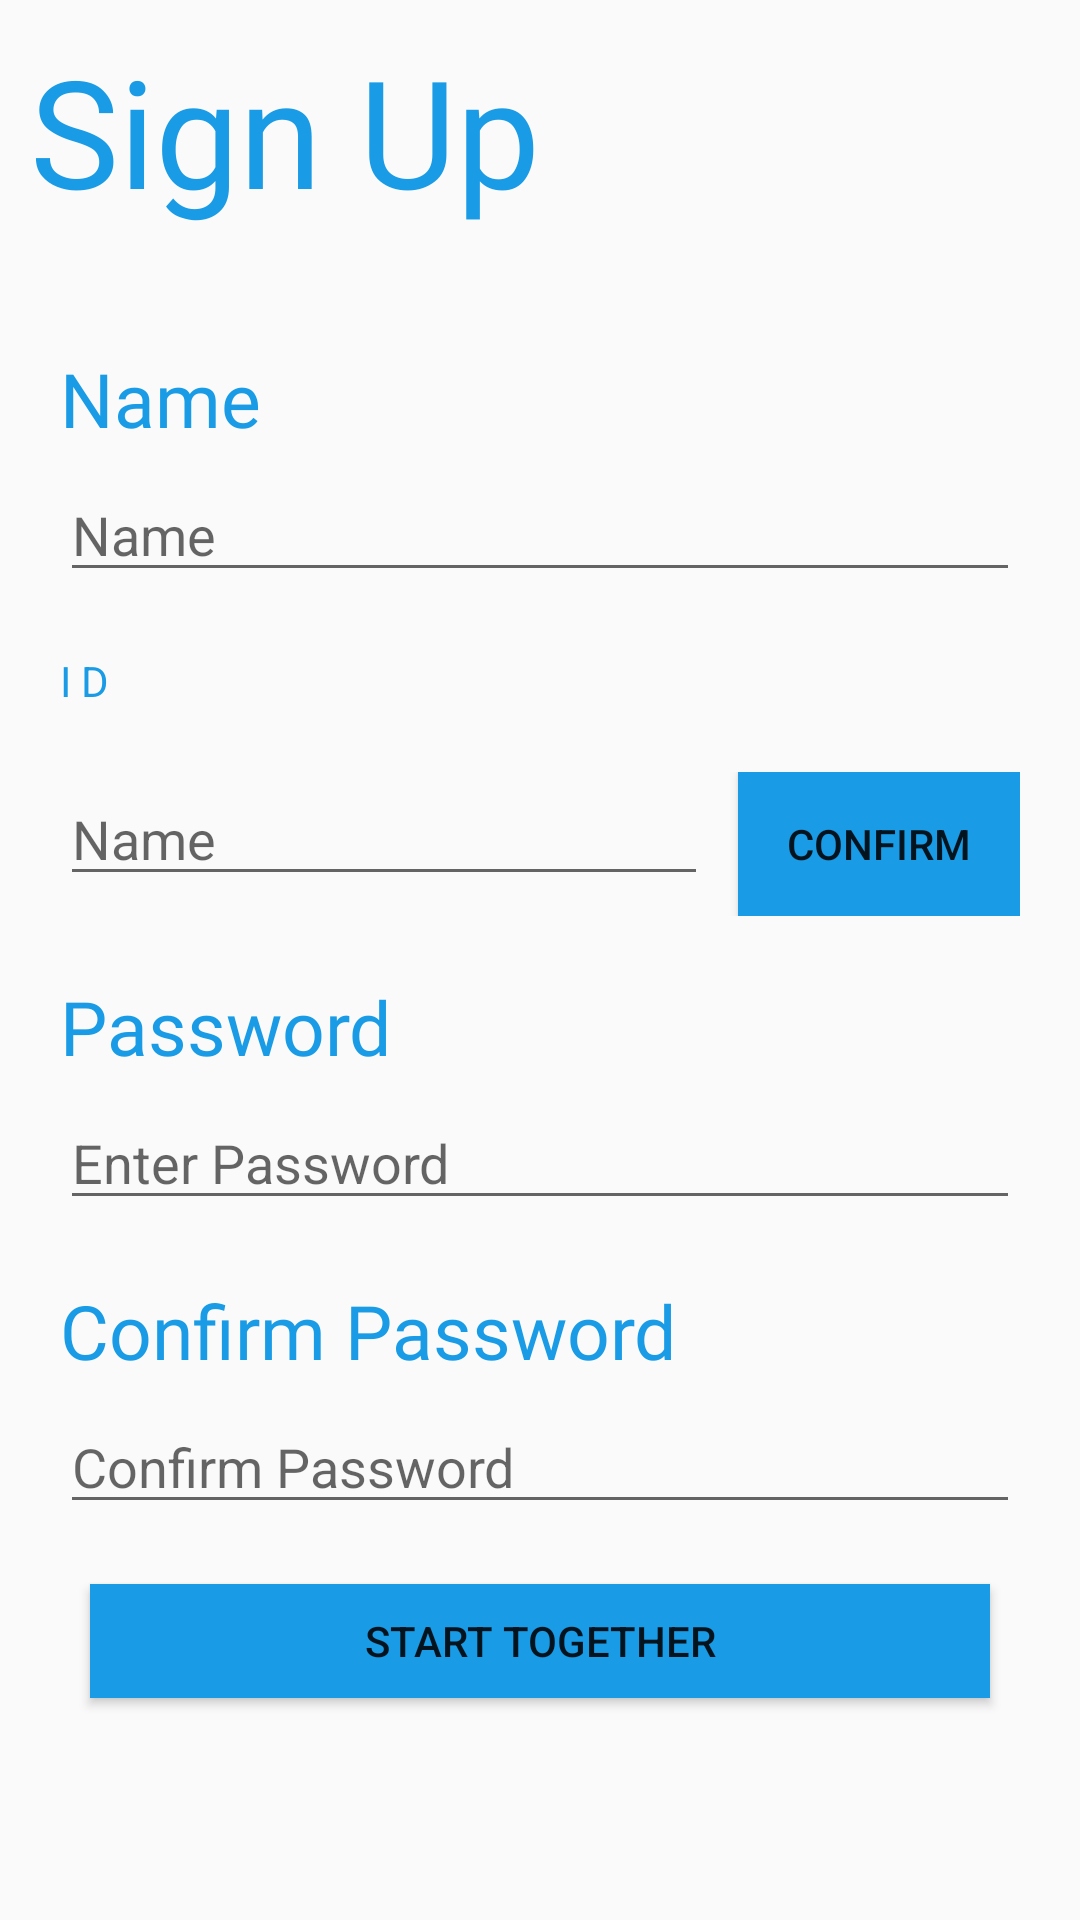

Android layout source for this screen:
<!-- AndroidManifest.xml: application theme AppTheme -->
<!-- res/layout/activity_sign_up.xml -->
<?xml version="1.0" encoding="utf-8"?>
<androidx.constraintlayout.widget.ConstraintLayout xmlns:android="http://schemas.android.com/apk/res/android"
    xmlns:app="http://schemas.android.com/apk/res-auto"
    xmlns:tools="http://schemas.android.com/tools"
    android:layout_width="match_parent"
    android:layout_height="match_parent"
    android:layout_margin="20dp"
    tools:context=".SignUp">

    <LinearLayout
        android:layout_width="match_parent"
        android:layout_height="match_parent"
        android:orientation="vertical">

        <LinearLayout
            android:id="@+id/Title_SignUp"
            android:layout_width="wrap_content"
            android:layout_height="wrap_content"
            android:layout_margin="10dp"
            android:orientation="vertical"
            tools:layout_marginBottom="20dp">

            <TextView
                android:id="@+id/SignUp_Title"
                android:layout_width="wrap_content"
                android:layout_height="76dp"
                android:fontFamily="@font/basement"
                android:text="Sign Up"
                android:textColor="@color/Main"
                android:textSize="50sp"
                tools:layout_editor_absoluteX="55dp"
                tools:layout_editor_absoluteY="42dp" />
        </LinearLayout>


        <LinearLayout
            android:id="@+id/Info_layout"
            android:layout_width="match_parent"
            android:layout_height="wrap_content"
            android:layout_margin="20dp"
            android:gravity="center"
            android:orientation="vertical">


            <LinearLayout
                android:id="@+id/LO_name"
                android:layout_width="match_parent"
                android:layout_height="match_parent"
                android:layout_gravity="center"
                android:layout_marginBottom="10dp"
                android:orientation="vertical">

                <TextView
                    android:id="@+id/tx_name"
                    android:layout_width="match_parent"
                    android:layout_height="35dp"
                    android:layout_marginBottom="5dp"
                    android:fontFamily="@font/basement"
                    android:text="@string/Nname"
                    android:textColor="@color/Main"
                    android:textSize="25sp" />

                <EditText
                    android:id="@+id/ed_Nname"
                    android:layout_width="match_parent"
                    android:layout_height="wrap_content"
                    android:ems="10"
                    android:hint="Name"
                    android:inputType="textPersonName"
                    android:textCursorDrawable="@color/Main" />

            </LinearLayout>


            <LinearLayout
                android:id="@+id/LO_ID"
                android:layout_width="match_parent"
                android:layout_height="match_parent"
                android:layout_gravity="start"
                android:layout_marginBottom="10dp"
                android:orientation="vertical">

                <TextView
                    android:id="@+id/tx_NID"
                    android:layout_width="wrap_content"
                    android:layout_height="35dp"
                    android:layout_marginTop="10dp"
                    android:layout_marginBottom="5dp"
                    android:text="I D"
                    android:textColor="@color/Main"
                    app:layout_constraintBottom_toTopOf="@+id/ed_NID"
                    tools:fontFamily="@font/basement"
                    tools:layout_editor_absoluteX="55dp"
                    tools:textSize="25sp" />

                <LinearLayout
                    android:layout_width="match_parent"
                    android:layout_height="match_parent"
                    android:layout_gravity="start"
                    android:orientation="horizontal">

                    <EditText
                        android:id="@+id/ed_ID"
                        android:layout_width="wrap_content"
                        android:layout_height="wrap_content"
                        android:layout_weight="1"
                        android:ems="10"
                        android:hint="Name"
                        android:inputType="textPersonName"
                        android:textCursorDrawable="@color/Main" />

                    <Button
                        android:id="@+id/bt_CheckId"
                        android:layout_width="wrap_content"
                        android:layout_height="wrap_content"
                        android:layout_marginLeft="10dp"
                        android:layout_weight="1"
                        android:background="@color/Main"
                        android:text="Confirm" />
                </LinearLayout>
            </LinearLayout>

            <LinearLayout
                android:id="@+id/LO_PW"
                android:layout_width="match_parent"
                android:layout_height="match_parent"
                android:layout_gravity="center"
                android:layout_marginBottom="10dp"
                android:orientation="vertical">

                <TextView
                    android:id="@+id/tx_NPW"
                    android:layout_width="wrap_content"
                    android:layout_height="35dp"
                    android:layout_marginTop="10dp"
                    android:layout_marginBottom="5dp"
                    android:fontFamily="@font/basement"
                    android:text="Password"
                    android:textColor="@color/Main"
                    android:textSize="25sp"
                    tools:layout_editor_absoluteX="56dp" />

                <EditText
                    android:id="@+id/ed_NPW"
                    android:layout_width="match_parent"
                    android:layout_height="wrap_content"
                    android:ems="10"
                    android:hint="Enter Password"
                    android:inputType="textPersonName"
                    android:textCursorDrawable="@color/Main"
                    app:layout_constraintEnd_toEndOf="parent"
                    app:layout_constraintStart_toStartOf="parent"
                    tools:layout_editor_absoluteY="328dp" />
            </LinearLayout>

            <LinearLayout
                android:id="@+id/LO_ConfirmPW"
                android:layout_width="match_parent"
                android:layout_height="match_parent"
                android:layout_gravity="center"
                android:orientation="vertical">

                <TextView
                    android:id="@+id/tx_CheckPW"
                    android:layout_width="218dp"
                    android:layout_height="35dp"
                    android:layout_marginTop="10dp"
                    android:layout_marginBottom="5dp"
                    android:fontFamily="@font/basement"
                    android:text="Confirm Password"
                    android:textColor="@color/Main"
                    android:textSize="25sp"
                    tools:layout_editor_absoluteX="55dp" />

                <EditText
                    android:id="@+id/ed_NPW2"
                    android:layout_width="match_parent"
                    android:layout_height="wrap_content"
                    android:ems="10"
                    android:hint="Confirm Password"
                    android:inputType="textPersonName"
                    android:textCursorDrawable="@color/Main"
                    app:layout_constraintEnd_toEndOf="parent"
                    app:layout_constraintStart_toStartOf="parent"
                    tools:layout_editor_absoluteY="416dp" />
            </LinearLayout>

        </LinearLayout>

        <Button
            android:id="@+id/bt_start"
            android:layout_width="300dp"
            android:layout_height="38dp"
            android:layout_gravity="center"
            android:background="@color/Main"
            android:text="Start Together"
            app:layout_constraintEnd_toEndOf="parent"
            app:layout_constraintStart_toStartOf="parent"
            tools:layout_editor_absoluteY="591dp" />

    </LinearLayout>

</androidx.constraintlayout.widget.ConstraintLayout>
<!-- resources referenced by this layout -->
<resources>
  <color name="Main">#199be6</color>
  <string name="Nname">Name</string>
  <style name="AppTheme" parent="Theme.AppCompat.Light.NoActionBar">
          
          <item name="colorPrimary">@color/colorPrimary</item>
          <item name="colorPrimaryDark">@color/colorPrimaryDark</item>
          <item name="colorAccent">@color/colorAccent</item>
      </style>
  <color name="colorPrimary">#ededed</color>
  <color name="colorPrimaryDark">#e1e1e1</color>
  <color name="colorAccent">#FF4081</color>
</resources>
